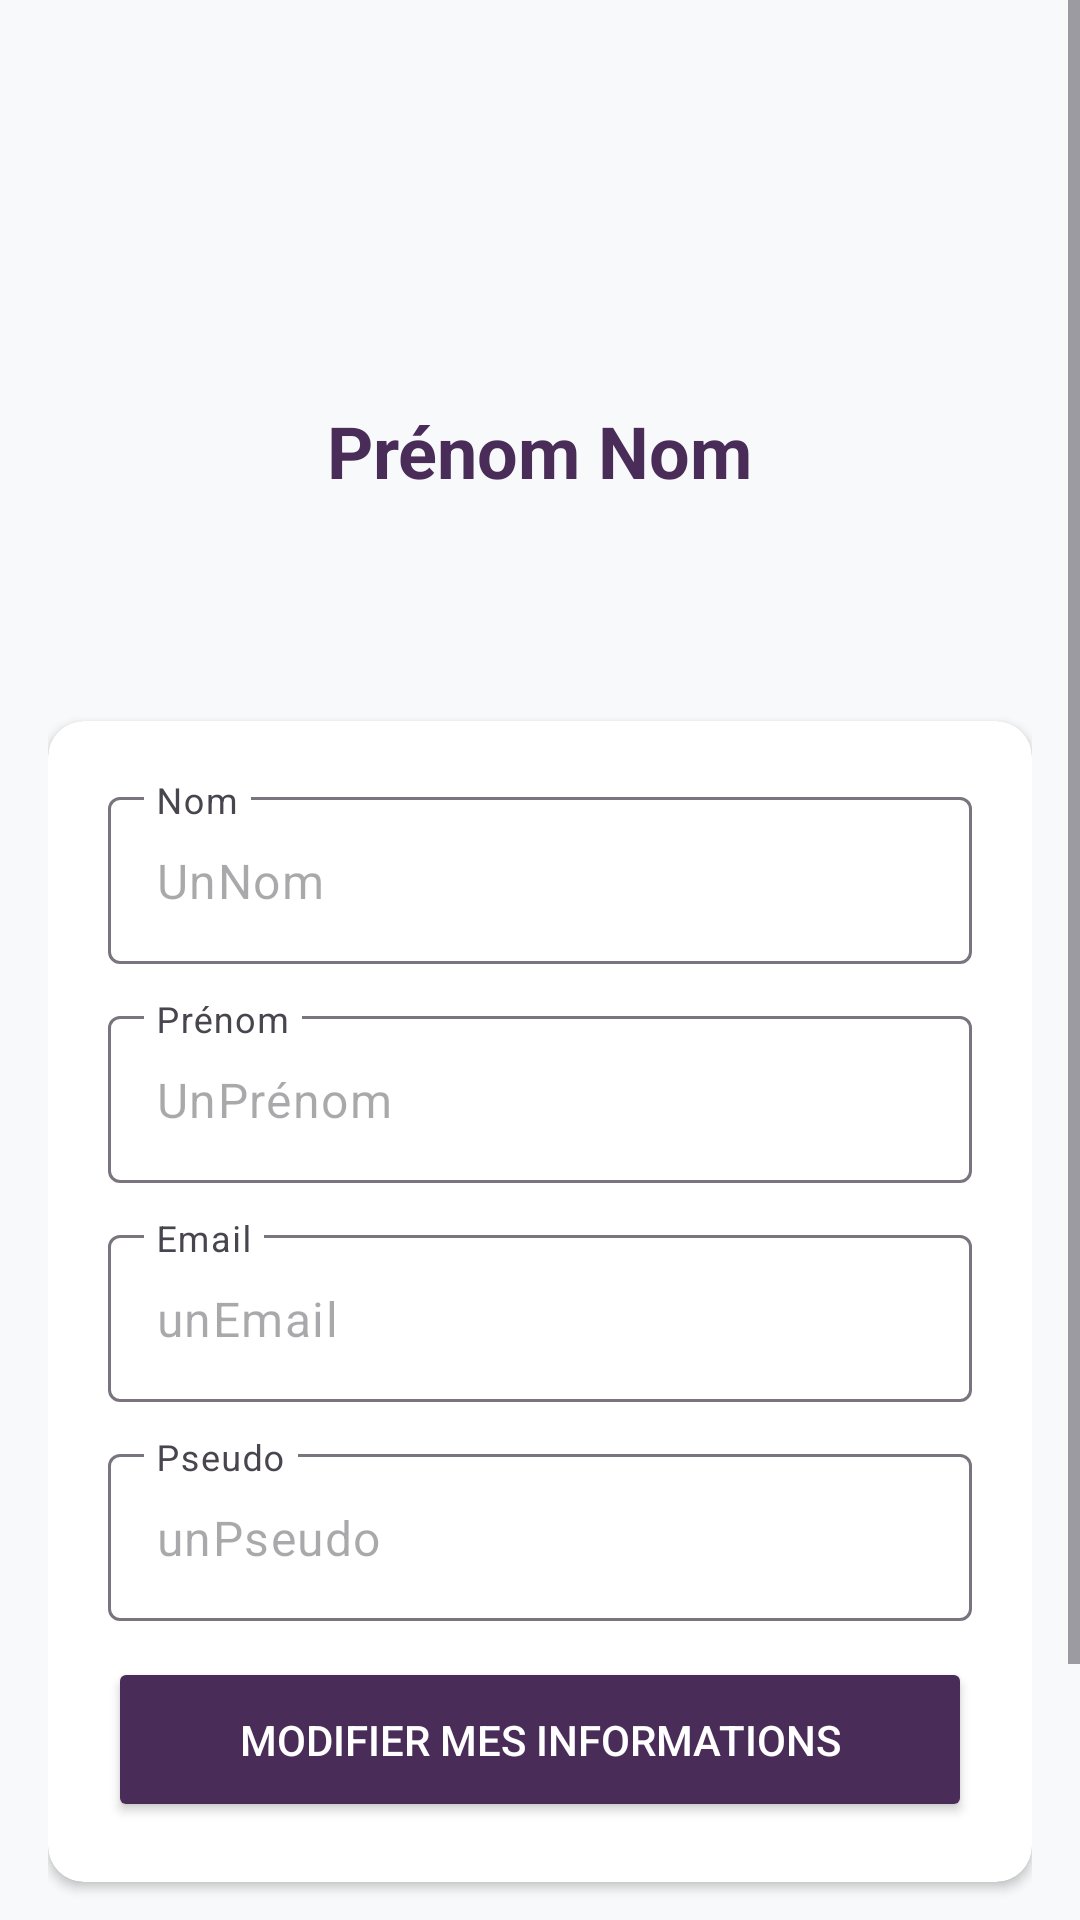

Produce the Android XML layout that renders to this screen, including the resource entries it uses.
<!-- AndroidManifest.xml: application theme Theme.OwlLearning -->
<!-- res/layout/fragment_profil.xml -->
<?xml version="1.0" encoding="utf-8"?>
<ScrollView xmlns:android="http://schemas.android.com/apk/res/android"
    xmlns:app="http://schemas.android.com/apk/res-auto"
    android:layout_width="match_parent"
    android:layout_height="match_parent"
    android:fillViewport="true"
    android:background="@color/gris_owlearning">

    <LinearLayout
        android:layout_width="match_parent"
        android:layout_height="wrap_content"
        android:orientation="vertical"
        android:padding="16dp"
        android:gravity="center_horizontal" >

        <ImageView
            android:layout_width="90dp"
            android:layout_height="90dp"
            android:layout_marginTop="16dp"
            android:src="@drawable/ic_profil"
            app:tint="@color/violet_owlearning"/>

        <TextView
            android:id="@+id/titre_nom"
            android:layout_width="wrap_content"
            android:layout_height="wrap_content"
            android:layout_marginTop="12dp"
            android:text="Prénom Nom"
            android:textColor="@color/violet_owlearning"
            android:textSize="24sp"
            android:textStyle="bold"/>

        <LinearLayout
            android:id="@+id/layout_dates"
            android:layout_width="match_parent"
            android:layout_height="wrap_content"
            android:layout_marginTop="8dp"
            android:orientation="vertical"
            android:gravity="center_horizontal" >

            <TextView
                android:id="@+id/text_date_inscription"
                android:layout_width="wrap_content"
                android:layout_height="wrap_content"
                android:textSize="14sp" />

            <TextView
                android:id="@+id/text_derniere_activite"
                android:layout_width="wrap_content"
                android:layout_height="wrap_content"
                android:layout_marginTop="4dp"
                android:textSize="14sp" />

        </LinearLayout>

        <ProgressBar
            android:id="@+id/progress_bar"
            android:layout_width="wrap_content"
            android:layout_height="wrap_content"
            android:layout_marginTop="16dp"
            android:layout_marginBottom="16dp"
            android:visibility="gone"
            android:indeterminateTint="@color/violet_owlearning" />

        <androidx.cardview.widget.CardView
            android:id="@+id/carte_profil"
            android:layout_width="match_parent"
            android:layout_height="wrap_content"
            android:layout_marginTop="24dp"
            app:cardCornerRadius="12dp"
            app:cardElevation="2dp">

            <LinearLayout
                android:layout_width="match_parent"
                android:layout_height="wrap_content"
                android:orientation="vertical"
                android:padding="20dp">

                <com.google.android.material.textfield.TextInputLayout
                    android:layout_width="match_parent"
                    android:layout_height="wrap_content"
                    android:hint="@string/nom"
                    android:layout_marginBottom="12dp">
                    <com.google.android.material.textfield.TextInputEditText
                        android:id="@+id/edit_nom"
                        android:layout_width="match_parent"
                        android:layout_height="wrap_content"
                        android:inputType="textPersonName"
                        android:enabled="false"
                        android:text="UnNom"/>
                </com.google.android.material.textfield.TextInputLayout>

                <com.google.android.material.textfield.TextInputLayout
                    android:layout_width="match_parent"
                    android:layout_height="wrap_content"
                    android:hint="@string/prenom"
                    android:layout_marginBottom="12dp">
                    <com.google.android.material.textfield.TextInputEditText
                        android:id="@+id/edit_prenom"
                        android:layout_width="match_parent"
                        android:layout_height="wrap_content"
                        android:inputType="textPersonName"
                        android:enabled="false"
                        android:text="UnPrénom"/>
                </com.google.android.material.textfield.TextInputLayout>

                <com.google.android.material.textfield.TextInputLayout
                    android:layout_width="match_parent"
                    android:layout_height="wrap_content"
                    android:hint="@string/email"
                    android:layout_marginBottom="12dp">
                    <com.google.android.material.textfield.TextInputEditText
                        android:id="@+id/edit_email"
                        android:layout_width="match_parent"
                        android:layout_height="wrap_content"
                        android:inputType="textEmailAddress"
                        android:enabled="false"
                        android:text="unEmail"/>
                </com.google.android.material.textfield.TextInputLayout>

                <com.google.android.material.textfield.TextInputLayout
                    android:layout_width="match_parent"
                    android:layout_height="wrap_content"
                    android:hint="@string/pseudo"
                    android:layout_marginBottom="12dp">
                    <com.google.android.material.textfield.TextInputEditText
                        android:id="@+id/edit_pseudo"
                        android:layout_width="match_parent"
                        android:layout_height="wrap_content"
                        android:enabled="false"
                        android:text="unPseudo"/>
                </com.google.android.material.textfield.TextInputLayout>

                <Button
                    android:id="@+id/btn_modifier_profil"
                    android:layout_width="match_parent"
                    android:layout_height="55dp"
                    android:text="@string/modifier_info_profil"
                    android:backgroundTint="@color/violet_owlearning"
                    android:textColor="@color/white"/>

            </LinearLayout>
        </androidx.cardview.widget.CardView>
        
        <Button
            android:id="@+id/btn_deconnexion"
            android:layout_width="match_parent"
            android:layout_height="55dp"
            android:layout_marginTop="20dp"
            android:layout_marginBottom="20dp"
            android:text="@string/se_deconnecter"
            android:backgroundTint="@android:color/holo_red_dark"
            android:textColor="@color/white" />
    </LinearLayout>

</ScrollView>
<!-- resources referenced by this layout -->
<resources>
  <color name="gris_owlearning">#F8F9FA</color>
  <color name="violet_owlearning">#4A2C59</color>
  <color name="white">#FFFFFFFF</color>
  <string name="email">Email</string>
  <string name="modifier_info_profil">Modifier mes informations</string>
  <string name="nom">Nom</string>
  <string name="prenom">Prénom</string>
  <string name="pseudo">Pseudo</string>
  <string name="se_deconnecter">Se déconnecter</string>
  <style name="Theme.OwlLearning" parent="Base.Theme.OwlLearning" />
  <style name="Base.Theme.OwlLearning" parent="Theme.Material3.DayNight.NoActionBar">
          
          
      </style>
</resources>
